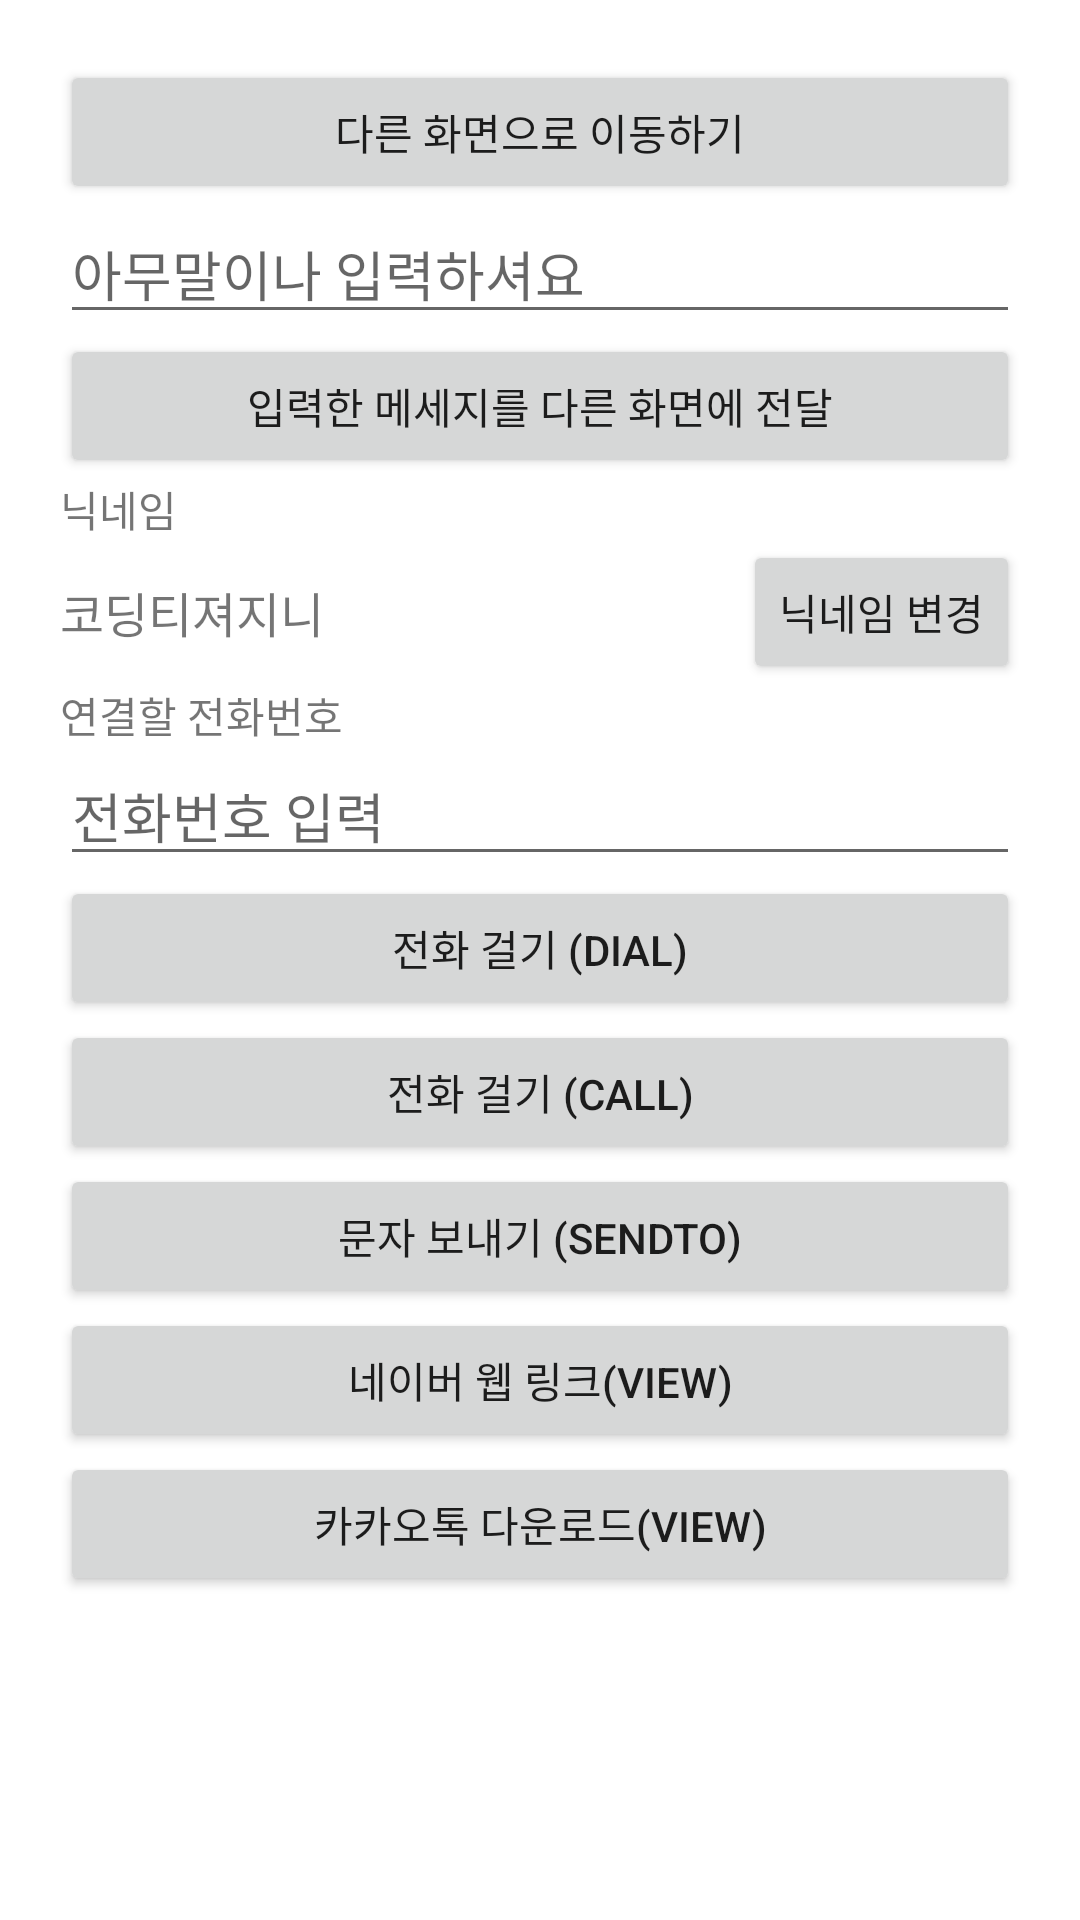

Produce the Android XML layout that renders to this screen, including the resource entries it uses.
<!-- AndroidManifest.xml: application theme Theme.Intent_20211214 -->
<!-- res/layout/activity_main.xml -->
<?xml version="1.0" encoding="utf-8"?>
<LinearLayout xmlns:android="http://schemas.android.com/apk/res/android"
    xmlns:app="http://schemas.android.com/apk/res-auto"
    xmlns:tools="http://schemas.android.com/tools"
    android:layout_width="match_parent"
    android:layout_height="match_parent"
    android:orientation="vertical"
    android:padding="20dp"
    tools:context=".MainActivity">

    <Button
        android:id="@+id/btnMoveToOther"
        android:layout_width="match_parent"
        android:layout_height="wrap_content"
        android:text="다른 화면으로 이동하기" />

    <EditText
        android:id="@+id/edtMessage"
        android:layout_width="match_parent"
        android:layout_height="wrap_content"
        android:hint="아무말이나 입력하셔요" />

    <Button
        android:id="@+id/btnSendMessage"
        android:layout_width="match_parent"
        android:layout_height="wrap_content"
        android:text="입력한 메세지를 다른 화면에 전달" />

    <TextView
        android:layout_width="wrap_content"
        android:layout_height="wrap_content"
        android:text="닉네임" />

    <LinearLayout
        android:layout_width="match_parent"
        android:layout_height="wrap_content"
        android:gravity="center_vertical"
        android:orientation="horizontal">

        <TextView
            android:id="@+id/txtNickname"
            android:layout_width="wrap_content"
            android:layout_height="wrap_content"
            android:text="코딩티져지니"
            android:textSize="16sp" />

        <TextView
            android:layout_width="0dp"
            android:layout_height="wrap_content"
            android:layout_weight="1" />

        <Button
            android:id="@+id/btnEditNickname"
            android:layout_width="wrap_content"
            android:layout_height="wrap_content"
            android:text="닉네임 변경" />


    </LinearLayout>

    <TextView
        android:layout_width="wrap_content"
        android:layout_height="wrap_content"
        android:text="연결할 전화번호" />

    <EditText
        android:id="@+id/edtPhoneNum"
        android:layout_width="match_parent"
        android:layout_height="wrap_content"
        android:hint="전화번호 입력"
        android:inputType="phone" />

    <Button
        android:id="@+id/btnDial"
        android:layout_width="match_parent"
        android:layout_height="wrap_content"
        android:text="전화 걸기 (DIAL)" />

    <Button
        android:id="@+id/btnCall"
        android:layout_width="match_parent"
        android:layout_height="wrap_content"
        android:text="전화 걸기 (Call)" />

    <Button
        android:id="@+id/btnSms"
        android:layout_width="match_parent"
        android:layout_height="wrap_content"
        android:text="문자 보내기 (SENDTO)" />

    <Button
        android:id="@+id/btnNaver"
        android:layout_width="match_parent"
        android:layout_height="wrap_content"
        android:text="네이버 웹 링크(VIEW)" />

    <Button
        android:id="@+id/btnKakaoStore"
        android:layout_width="match_parent"
        android:layout_height="wrap_content"
        android:text="카카오톡 다운로드(VIEW)" />






</LinearLayout>
<!-- resources referenced by this layout -->
<resources>
  <style name="Theme.Intent_20211214" parent="Theme.MaterialComponents.DayNight.DarkActionBar">
          
          <item name="colorPrimary">@color/purple_500</item>
          <item name="colorPrimaryVariant">@color/purple_700</item>
          <item name="colorOnPrimary">@color/white</item>
          
          <item name="colorSecondary">@color/teal_200</item>
          <item name="colorSecondaryVariant">@color/teal_700</item>
          <item name="colorOnSecondary">@color/black</item>
          
          <item name="android:statusBarColor" tools:targetApi="l">?attr/colorPrimaryVariant</item>
          
      </style>
  <!-- not gathered from this repository: default colours our renderer supplied (Android Studio template values) -->
  <color name="purple_500">#FF6200EE</color>
  <color name="purple_700">#FF3700B3</color>
  <color name="teal_200">#FF03DAC5</color>
  <color name="teal_700">#FF018786</color>
  <color name="black">#FF000000</color>
  <color name="white">#FFFFFFFF</color>
</resources>
